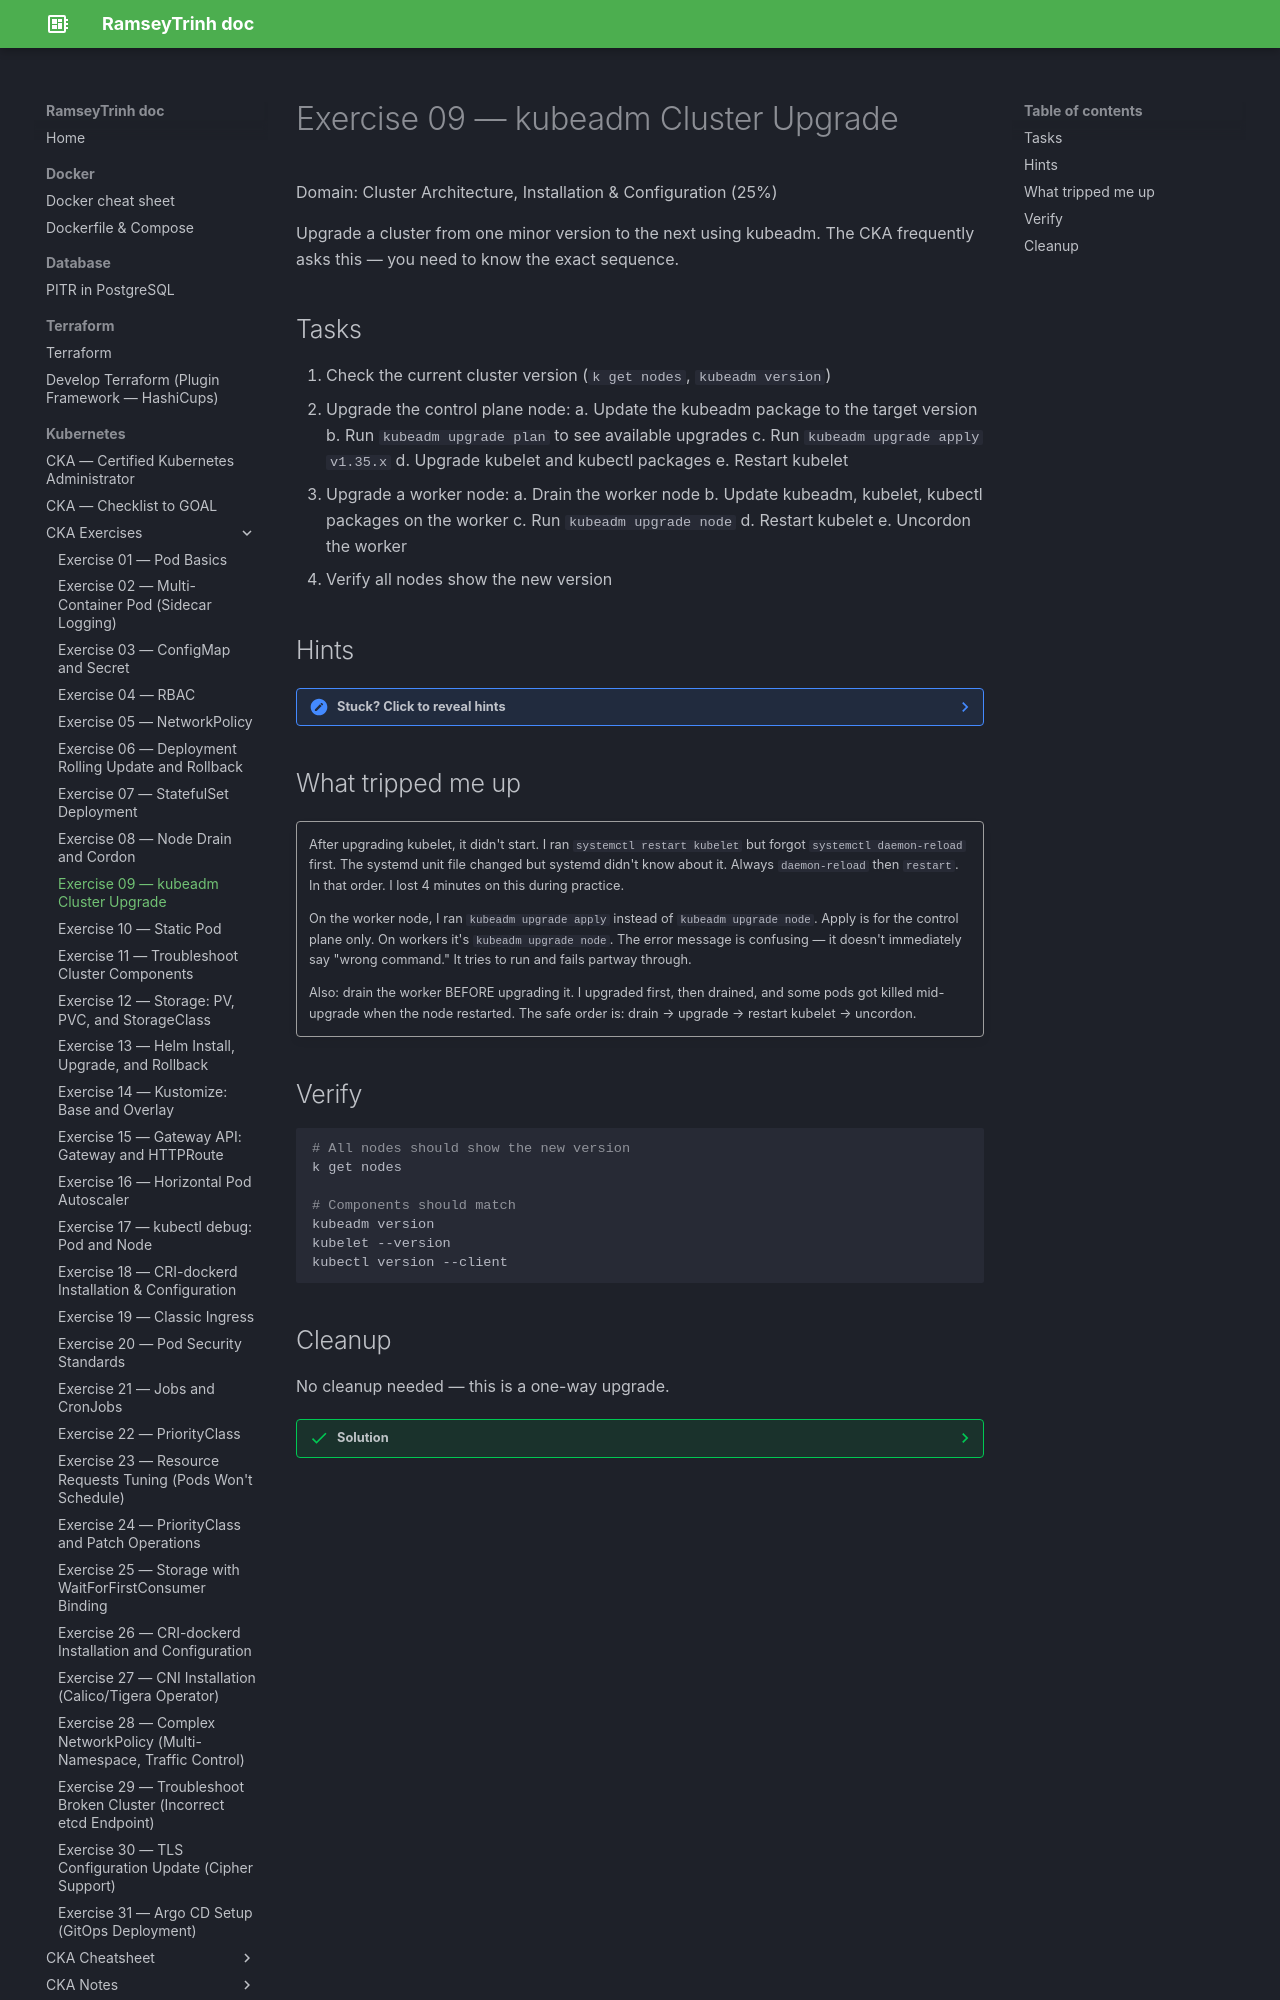

repository: RamseyTrinh/ramseytrinh.github.io · page: Kubernetes/CKA/exercises/Day9/index.html · generator: mkdocs

# Exercise 09 — kubeadm Cluster Upgrade

Domain: Cluster Architecture, Installation & Configuration (25%)

Upgrade a cluster from one minor version to the next using kubeadm. The CKA frequently asks this — you need to know the exact sequence.

## Tasks

1. Check the current cluster version (`k get nodes`, `kubeadm version`)
2. Upgrade the control plane node:
   a. Update the kubeadm package to the target version
   b. Run `kubeadm upgrade plan` to see available upgrades
   c. Run `kubeadm upgrade apply v1.35.x`
   d. Upgrade kubelet and kubectl packages
   e. Restart kubelet
3. Upgrade a worker node:
   a. Drain the worker node
   b. Update kubeadm, kubelet, kubectl packages on the worker
   c. Run `kubeadm upgrade node`
   d. Restart kubelet
   e. Uncordon the worker
4. Verify all nodes show the new version

## Hints

??? note "Stuck? Click to reveal hints"
    - Always upgrade control plane first, then workers one at a time
    - The package manager commands depend on your OS (apt for Ubuntu, yum for CentOS)
    - `kubeadm upgrade plan` shows you what versions are available
    - On workers, it's `kubeadm upgrade node` (NOT `kubeadm upgrade apply`)
    - Don't forget to drain before upgrading a worker

## What tripped me up

!!! quote ""
    After upgrading kubelet, it didn't start. I ran `systemctl restart kubelet` but forgot `systemctl daemon-reload` first. The systemd unit file changed but systemd didn't know about it. Always `daemon-reload` then `restart`. In that order. I lost 4 minutes on this during practice.

    On the worker node, I ran `kubeadm upgrade apply` instead of `kubeadm upgrade node`. Apply is for the control plane only. On workers it's `kubeadm upgrade node`. The error message is confusing — it doesn't immediately say "wrong command." It tries to run and fails partway through.

    Also: drain the worker BEFORE upgrading it. I upgraded first, then drained, and some pods got killed mid-upgrade when the node restarted. The safe order is: drain → upgrade → restart kubelet → uncordon.

## Verify

```bash
# All nodes should show the new version
k get nodes

# Components should match
kubeadm version
kubelet --version
kubectl version --client
```
